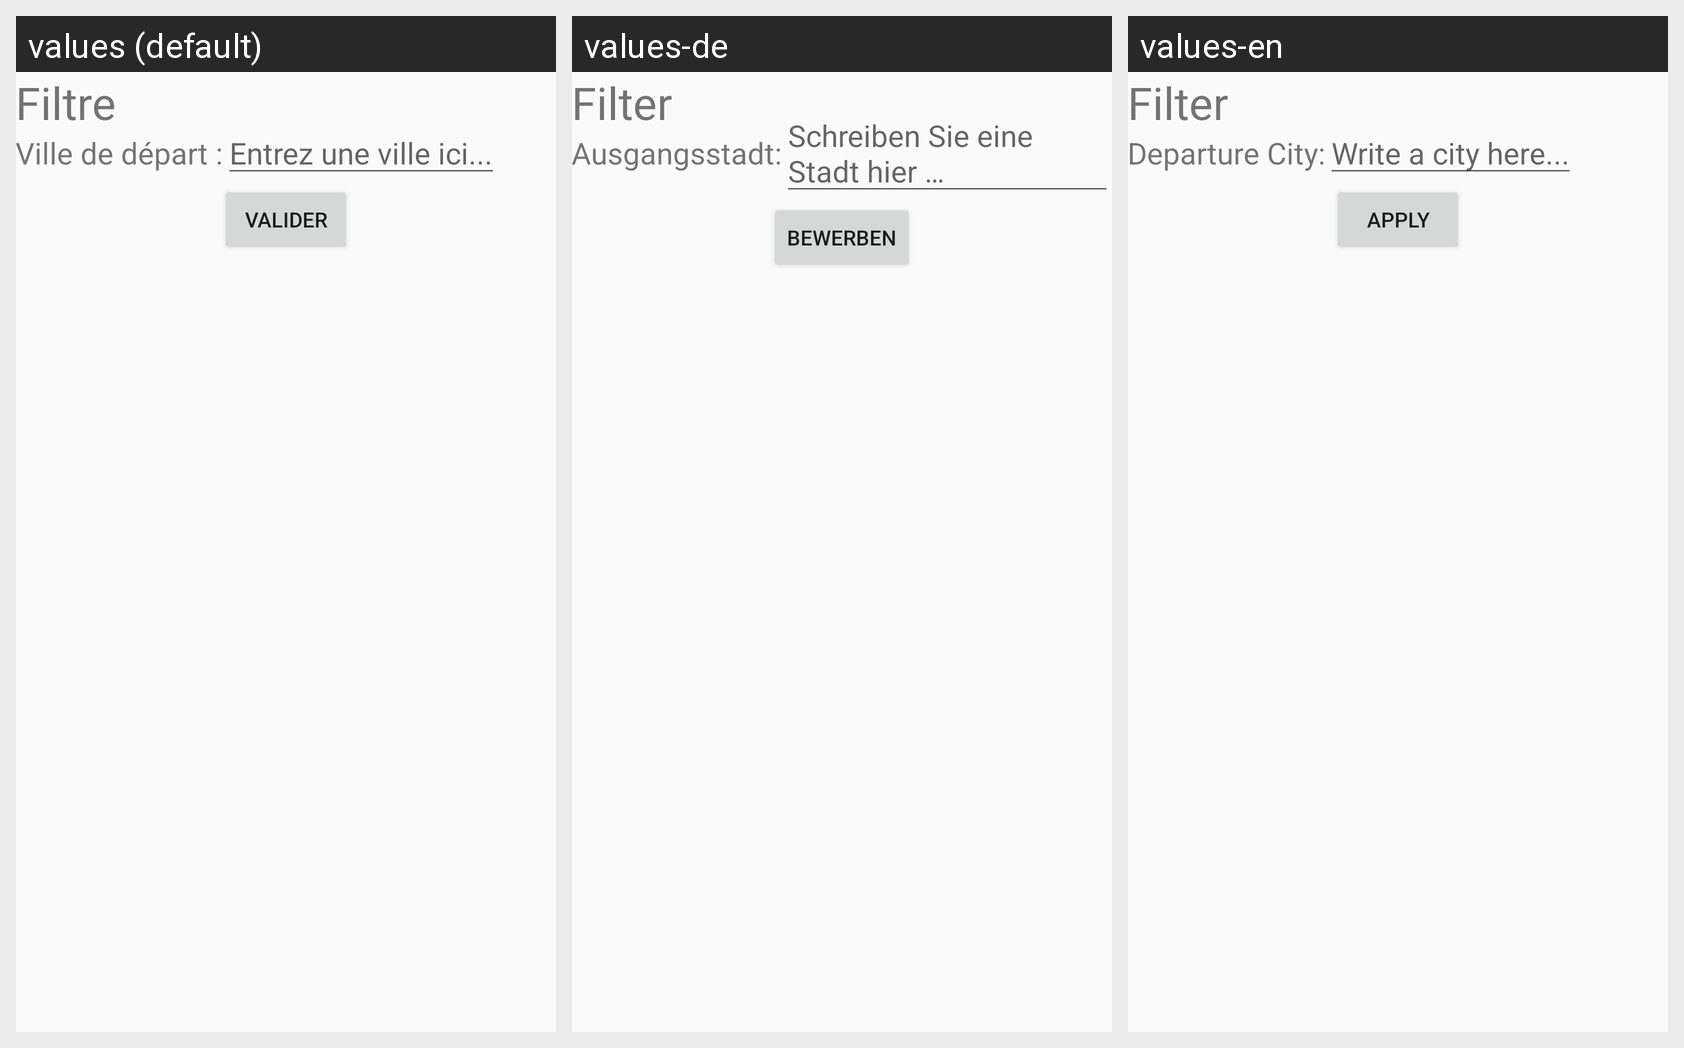

Here is an Android app screen in its default locale and in the app's own translations. Write out the translated-string differences for the strings that appear on this screen.
Android screen res/layout/activity_search.xml rendered under 3 locales, left to right: values (default), values-de, values-en. Device: Nexus 5 (rendered at 1080×1920; each locale shown at half size, 540×960, under a caption strip naming it); theme AppTheme.
Strings drawn on this screen, with the default value and each locale's value (text and hints the layout hard-codes appear in the picture but are not listed):

filtre
  values: Filtre
  values-de: Filter
  values-en: Filter

ville
  values: Ville de départ :
  values-de: Ausgangsstadt:
  values-en: Departure City:

ville_hint
  values: Entrez une ville ici...
  values-de: Schreiben Sie eine Stadt hier …
  values-en: Write a city here...

valider
  values: Valider
  values-de: Bewerben
  values-en: Apply
